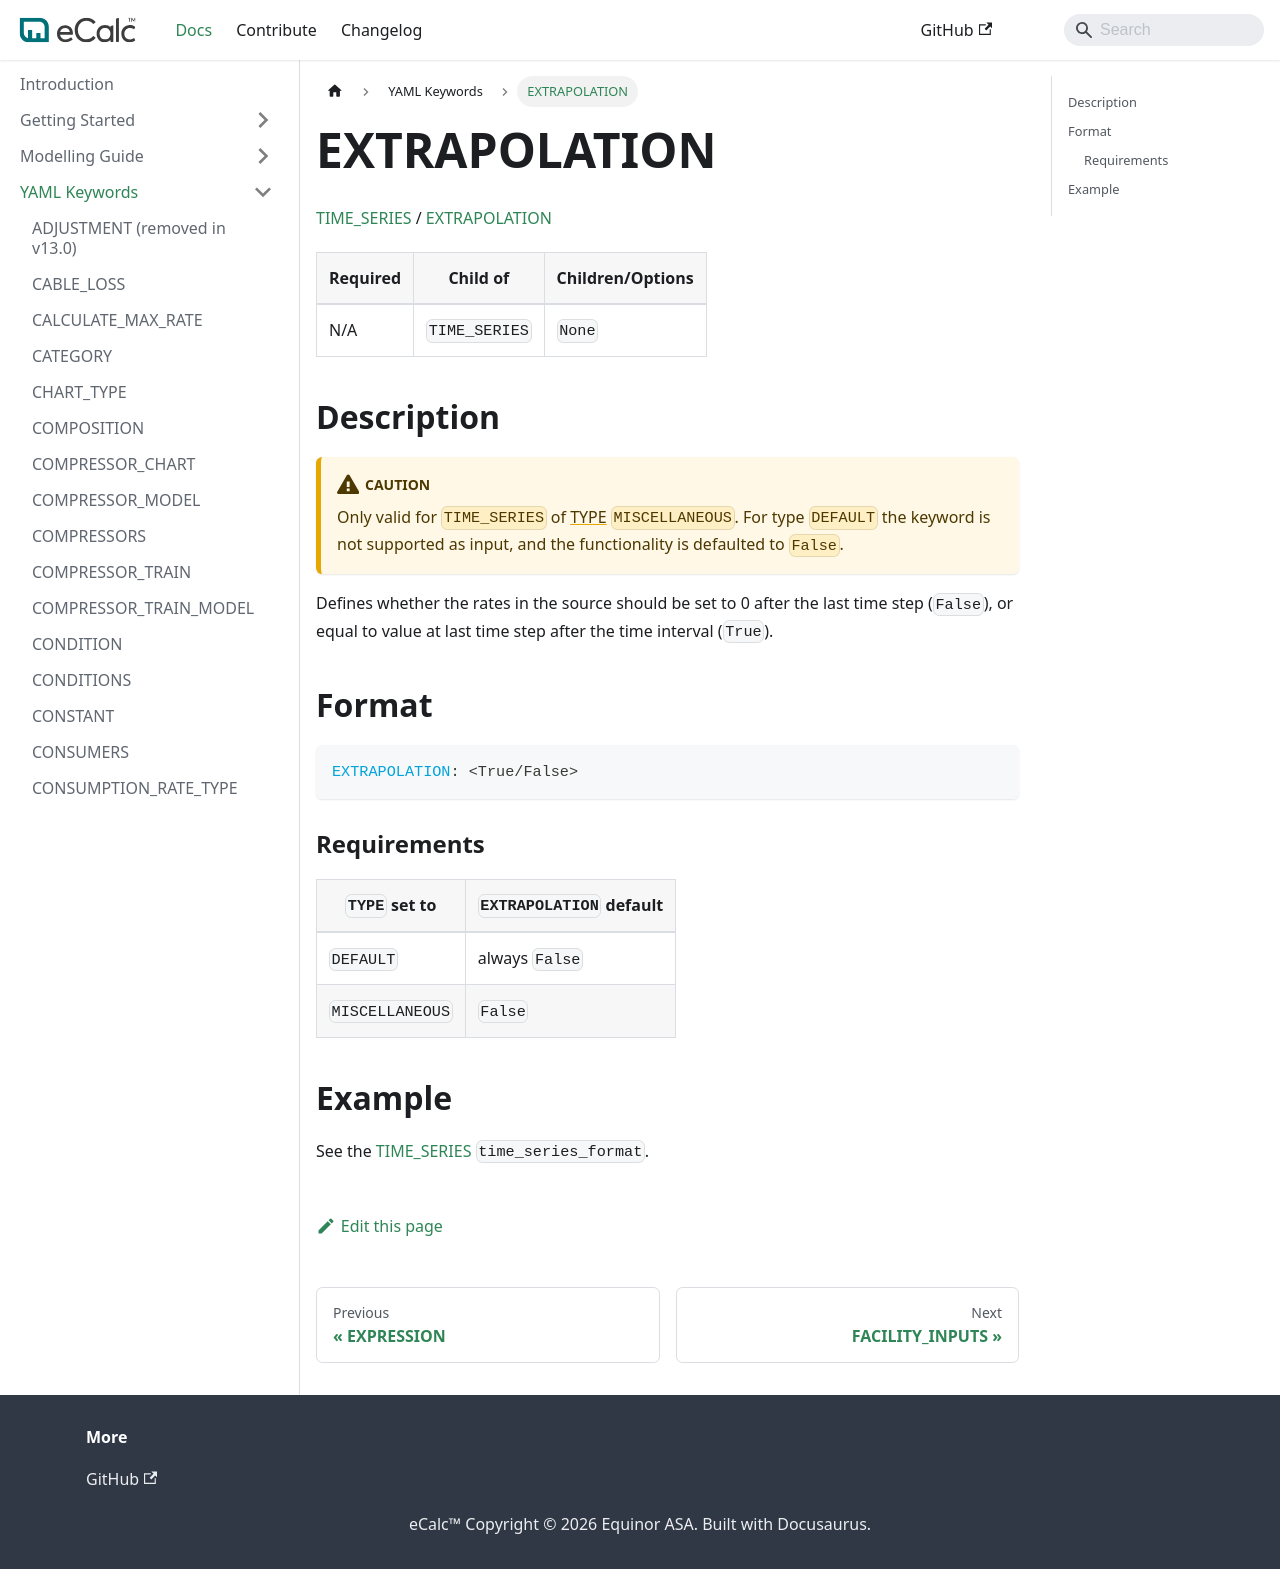

repository: equinor/ecalc · page: v15.7/docs/about/references/EXTRAPOLATION/index.html · generator: docusaurus

# EXTRAPOLATION
 
[TIME_SERIES](/about/references/TIME_SERIES.md) / 
[EXTRAPOLATION](/about/references/EXTRAPOLATION.md)

| Required   | Child of                  | Children/Options                   |
|------------|---------------------------|------------------------------------|
| N/A         | `TIME_SERIES`         | `None`   |

## Description {/* #description */}
:::caution
Only valid for `TIME_SERIES` of [TYPE](/about/references/TYPE.md) `MISCELLANEOUS`. For type
`DEFAULT` the keyword is not supported as input, and the functionality is defaulted to `False`.
:::

Defines whether the rates in the source should be set to 0 after the last time step (`False`), or equal
to value at last time step after the time interval (`True`).


## Format {/* #format */}
~~~~~~~~yaml
EXTRAPOLATION: <True/False>
~~~~~~~~

### Requirements {/* #requirements */}

| `TYPE` set to                       | `EXTRAPOLATION` default |
|-------------------------------------|-------------------------|
| `DEFAULT`                           | always `False`          |
| `MISCELLANEOUS`                     | `False`                 |

## Example {/* #example */}
See the [TIME_SERIES](/about/references/TIME_SERIES.md) `time_series_format`.
